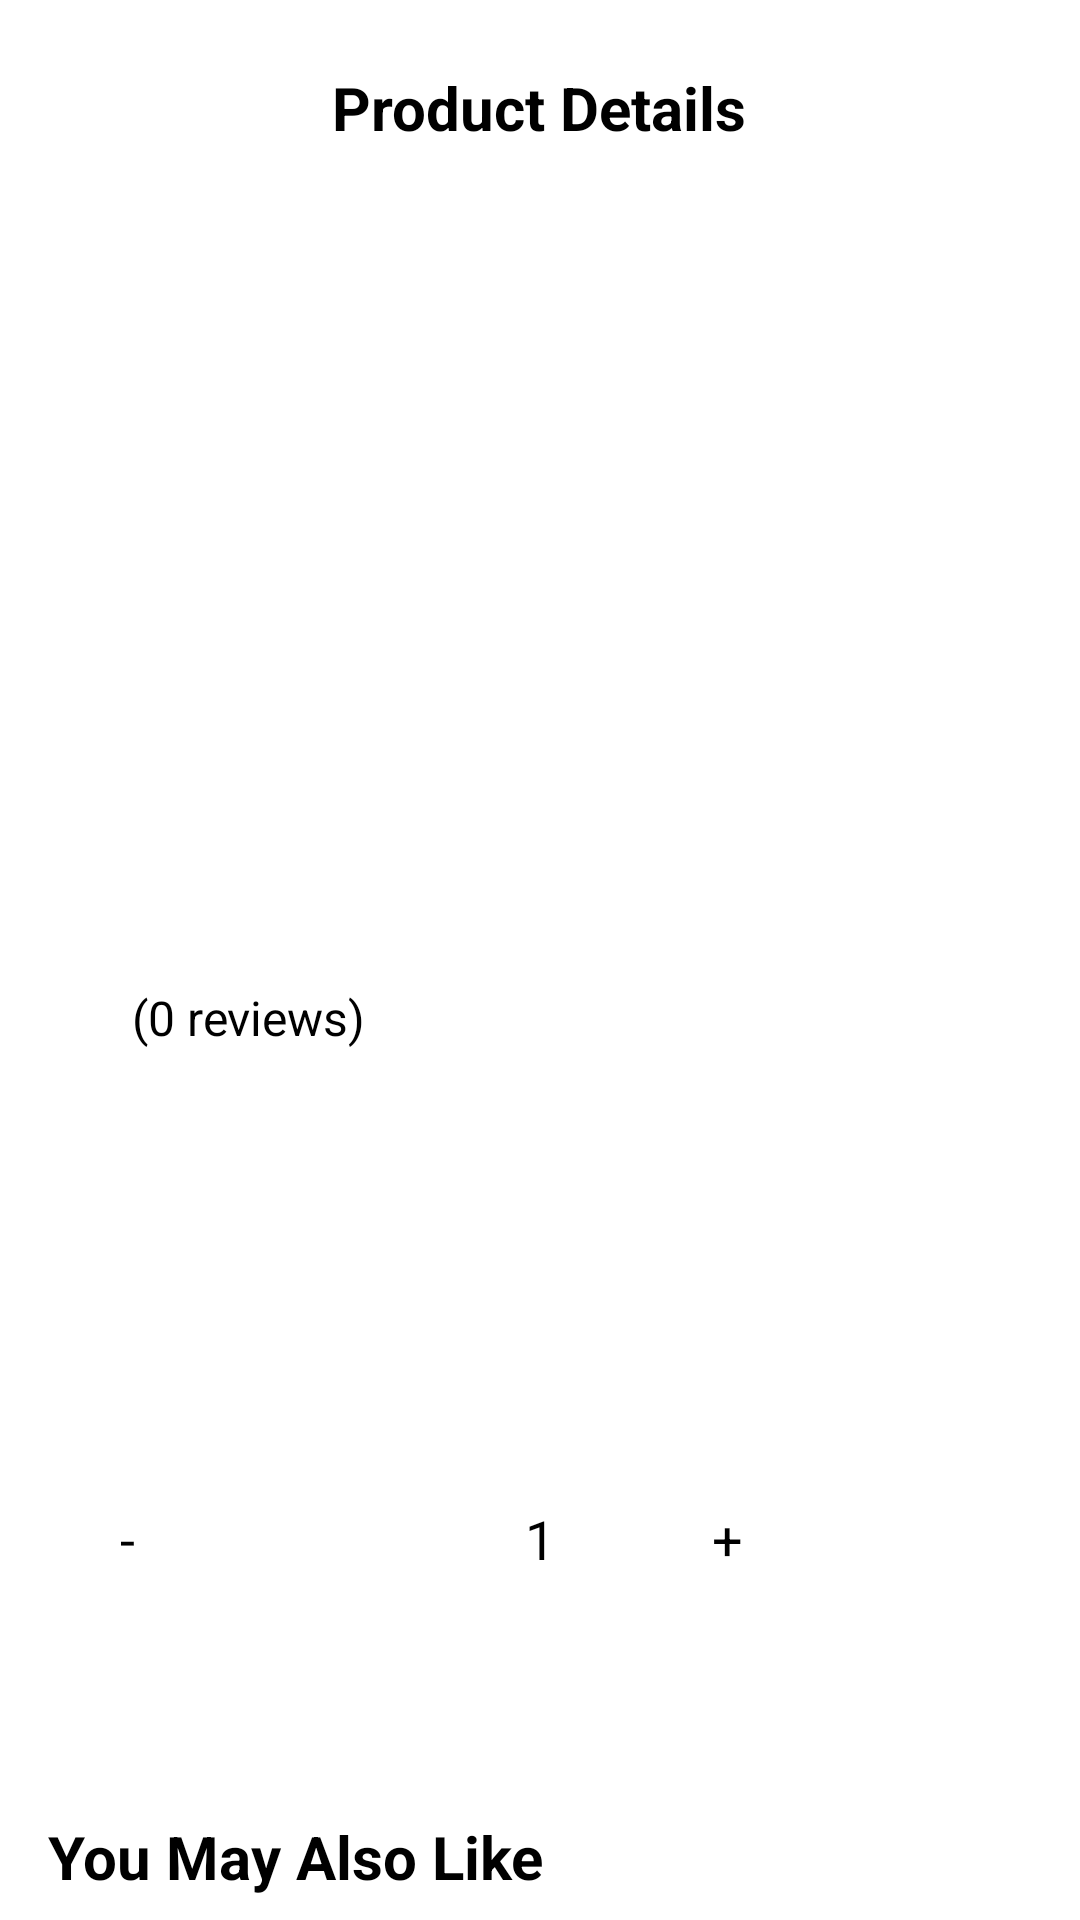

Here is an Android app screen rendered from its layout file. Give the layout XML and the strings, colors and styles it references.
<!-- AndroidManifest.xml: application theme Theme.Mobile -->
<!-- res/layout/activity_product_detail.xml -->
<?xml version="1.0" encoding="utf-8"?>
<ScrollView xmlns:android="http://schemas.android.com/apk/res/android"
    xmlns:tools="http://schemas.android.com/tools"
    android:layout_width="match_parent"
    android:layout_height="match_parent"
    android:fillViewport="true">

    <LinearLayout
        android:layout_width="match_parent"
        android:layout_height="wrap_content"
        android:orientation="vertical"
        android:padding="16dp"
        android:background="#FFFFFF"
        tools:context=".ProductDetailActivity">

        
        <RelativeLayout
            android:layout_width="match_parent"
            android:layout_height="wrap_content">

            <ImageButton
                android:id="@+id/back_button"
                android:layout_width="40dp"
                android:layout_height="40dp"
                android:layout_alignParentStart="true"
                android:background="@drawable/round_button_background"
                android:contentDescription="Back"
                android:src="@drawable/back"
                android:scaleType="centerInside" />

            <TextView
                android:layout_width="wrap_content"
                android:layout_height="wrap_content"
                android:layout_centerInParent="true"
                android:text="Product Details"
                android:textSize="20sp"
                android:textStyle="bold" />
        </RelativeLayout>

        
        <ProgressBar
            android:id="@+id/progress_bar"
            android:layout_width="wrap_content"
            android:layout_height="wrap_content"
            android:layout_gravity="center"
            android:visibility="gone"
            android:layout_marginTop="16dp" />

        
        <ImageView
            android:id="@+id/product_image"
            android:layout_width="match_parent"
            android:layout_height="200dp"
            android:scaleType="centerCrop"
            android:contentDescription="Product Image"
            android:layout_marginTop="16dp" />

        
        <LinearLayout
            android:layout_width="match_parent"
            android:layout_height="wrap_content"
            android:orientation="vertical"
            android:padding="16dp">

            <TextView
                android:id="@+id/product_name"
                android:layout_width="wrap_content"
                android:layout_height="wrap_content"
                android:textSize="24sp"
                android:textStyle="bold" />

            
            <LinearLayout
                android:layout_width="wrap_content"
                android:layout_height="wrap_content"
                android:orientation="horizontal"
                android:layout_marginTop="8dp">

                <RatingBar
                    android:id="@+id/rating_bar"
                    android:layout_width="wrap_content"
                    android:layout_height="wrap_content"
                    android:numStars="5"
                    android:stepSize="0.1"
                    android:rating="0.0"
                    android:isIndicator="true" />

                <TextView
                    android:id="@+id/rating_text"
                    android:layout_width="wrap_content"
                    android:layout_height="wrap_content"
                    android:text=" (0 reviews)"
                    android:textSize="16sp"
                    android:layout_marginStart="8dp" />
            </LinearLayout>

            
            <TextView
                android:id="@+id/category"
                android:layout_width="wrap_content"
                android:layout_height="wrap_content"
                android:textSize="16sp"
                android:layout_marginTop="8dp" />

            
            <LinearLayout
                android:layout_width="wrap_content"
                android:layout_height="wrap_content"
                android:orientation="horizontal"
                android:layout_marginTop="8dp">

                <TextView
                    android:id="@+id/price"
                    android:layout_width="wrap_content"
                    android:layout_height="wrap_content"
                    android:textSize="18sp"
                    android:textColor="#888888"
                    android:visibility="gone" />

                <TextView
                    android:id="@+id/discounted_price"
                    android:layout_width="wrap_content"
                    android:layout_height="wrap_content"
                    android:textSize="18sp"
                    android:textColor="#FF0000"
                    android:layout_marginStart="8dp" />
            </LinearLayout>

            
            <TextView
                android:id="@+id/skin_types"
                android:layout_width="wrap_content"
                android:layout_height="wrap_content"
                android:textSize="16sp"
                android:layout_marginTop="8dp" />

            
            <TextView
                android:id="@+id/description"
                android:layout_width="wrap_content"
                android:layout_height="wrap_content"
                android:textSize="14sp"
                android:layout_marginTop="16dp" />

            
            <LinearLayout
                android:layout_width="match_parent"
                android:layout_height="wrap_content"
                android:orientation="horizontal"
                android:layout_marginTop="16dp">

                <Button
                    android:id="@+id/decrement_button"
                    android:layout_width="0dp"
                    android:layout_height="wrap_content"
                    android:layout_weight="1"
                    android:text="-"
                    android:textSize="18sp"
                    android:padding="8dp" />

                <TextView
                    android:id="@+id/quantity"
                    android:layout_width="0dp"
                    android:layout_height="wrap_content"
                    android:layout_weight="1"
                    android:text="1"
                    android:textSize="18sp"
                    android:gravity="center" />

                <Button
                    android:id="@+id/increment_button"
                    android:layout_width="0dp"
                    android:layout_height="wrap_content"
                    android:layout_weight="1"
                    android:text="+"
                    android:textSize="18sp"
                    android:padding="8dp" />
            </LinearLayout>

            
            <Button
                android:id="@+id/add_to_cart_button"
                android:layout_width="match_parent"
                android:layout_height="wrap_content"
                android:text="Add to Cart"
                android:textSize="18sp"
                android:backgroundTint="#007BFF"
                android:textColor="#FFFFFF"
                android:layout_marginTop="16dp" />
        </LinearLayout>

        
        <LinearLayout
            android:layout_width="match_parent"
            android:layout_height="wrap_content"
            android:orientation="vertical"
            android:paddingTop="16dp">

            <TextView
                android:layout_width="wrap_content"
                android:layout_height="wrap_content"
                android:text="You May Also Like"
                android:textSize="20sp"
                android:textStyle="bold"
                android:layout_marginBottom="8dp" />

            <androidx.recyclerview.widget.RecyclerView
                android:id="@+id/related_products_recycler_view"
                android:layout_width="match_parent"
                android:layout_height="wrap_content"
                android:orientation="horizontal"
                android:layout_marginBottom="16dp" />
        </LinearLayout>
    </LinearLayout>
</ScrollView>
<!-- resources referenced by this layout -->
<resources>

</resources>
